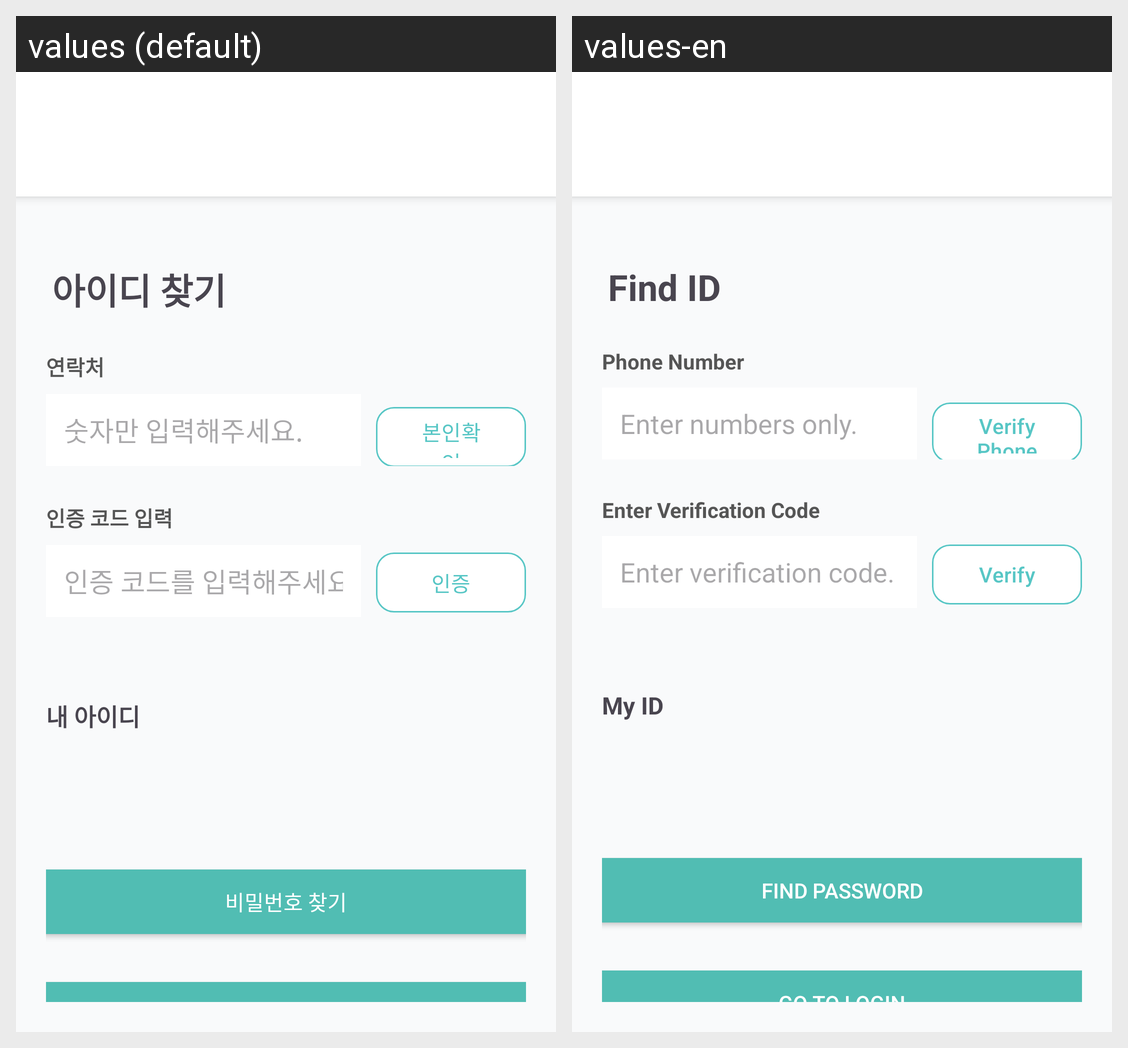

Translations of the strings shown on this Android screen, per locale in the grid:
Android screen res/layout/activity_find_id.xml rendered under 2 locales, left to right: values (default), values-en. Device: Nexus 5 (rendered at 1080×1920; each locale shown at half size, 540×960, under a caption strip naming it); theme Theme.Silmedy.
Strings drawn on this screen, with the default value and each locale's value (text and hints the layout hard-codes, and strings that could not be matched under every locale, appear in the picture but are not listed):

title_activity_find_id
  values: 아이디 찾기
  values-en: Find ID

label_phone
  values: 연락처
  values-en: Phone Number

hint_phone
  values: 숫자만 입력해주세요.
  values-en: Enter numbers only.

btn_verify_phone
  values: 본인확인
  values-en: Verify Phone

label_verification_code
  values: 인증 코드 입력
  values-en: Enter Verification Code

hint_verification_code
  values: 인증 코드를 입력해주세요.
  values-en: Enter verification code.

btn_verify_code
  values: 인증
  values-en: Verify

label_my_id
  values: 내 아이디
  values-en: My ID

btn_find_password
  values: 비밀번호 찾기
  values-en: Find Password
